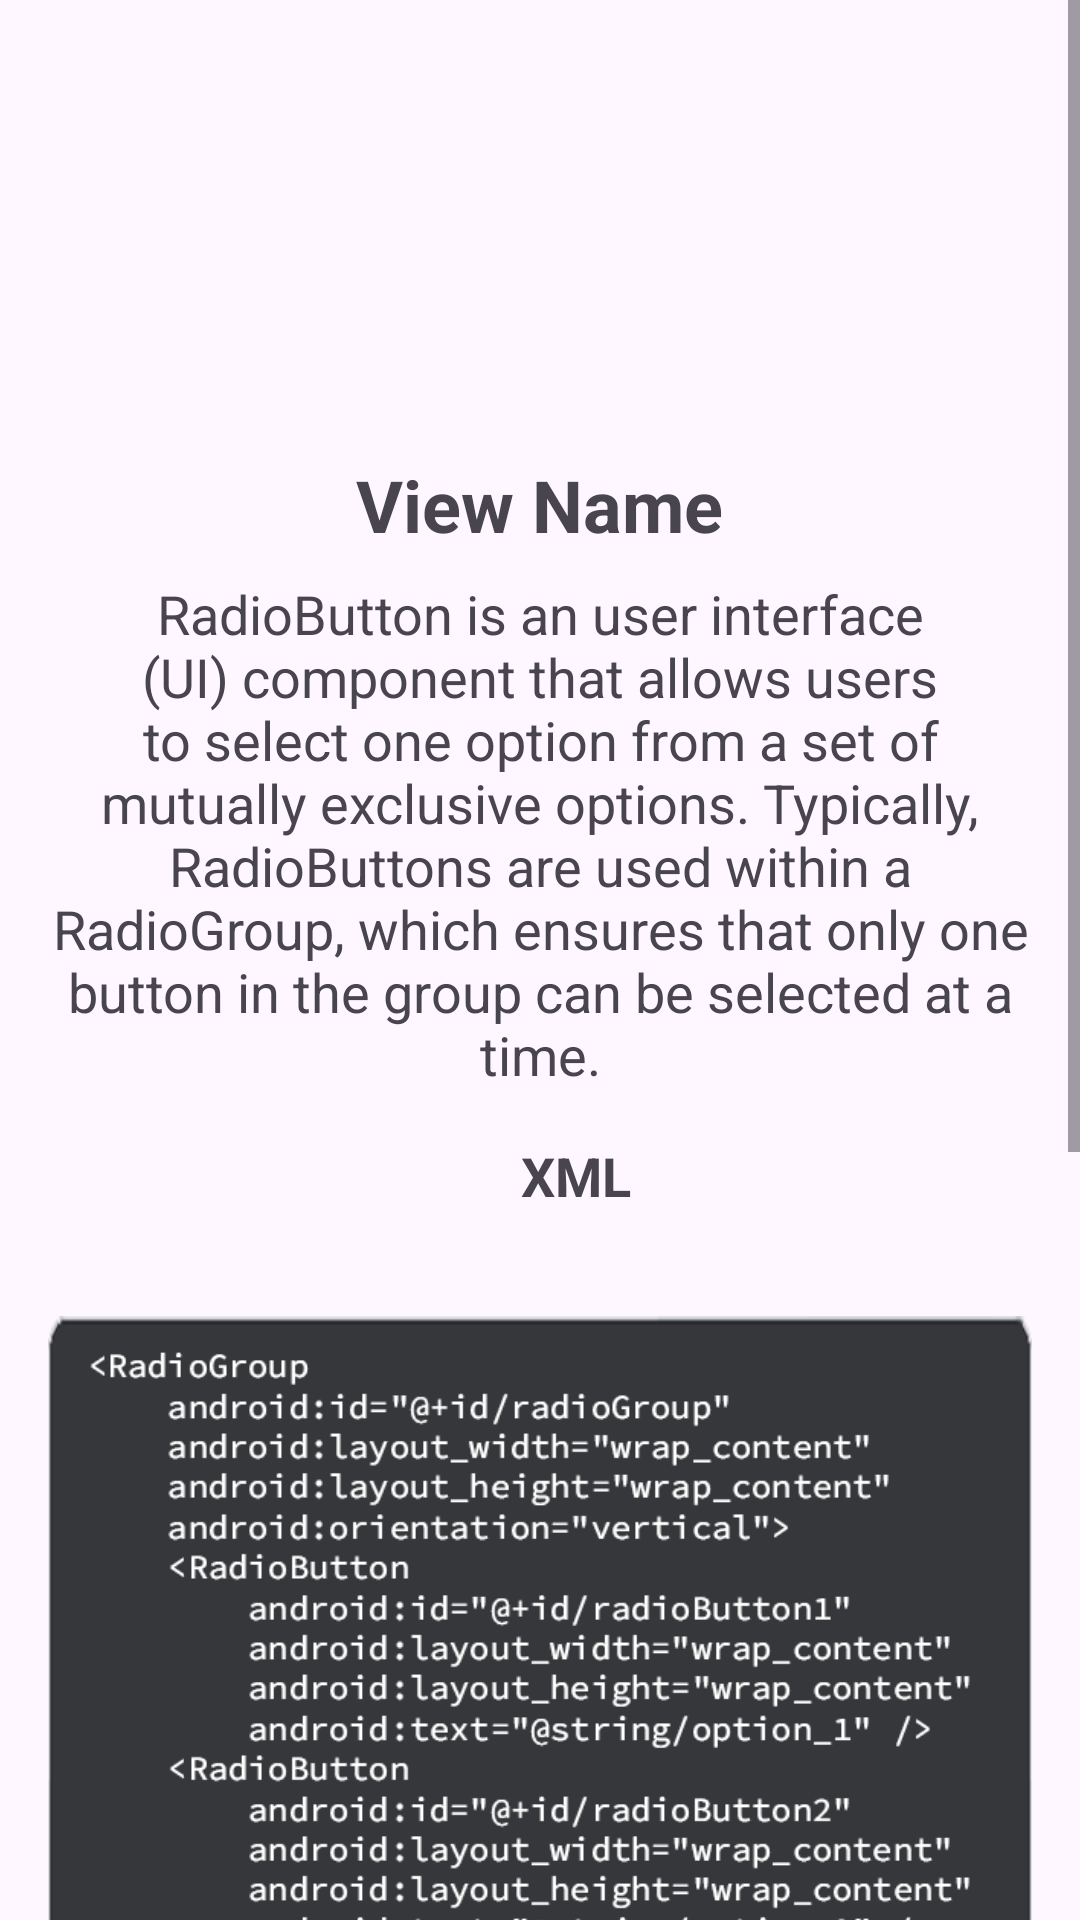

Here is an Android app screen rendered from its layout file. Give the layout XML and the strings, colors and styles it references.
<!-- AndroidManifest.xml: application theme Base.Theme.CommonView -->
<!-- res/layout/activity_radio_button.xml -->
<?xml version="1.0" encoding="utf-8"?>
<ScrollView xmlns:android="http://schemas.android.com/apk/res/android"
    xmlns:tools="http://schemas.android.com/tools"
    android:id="@+id/main"
    android:layout_width="match_parent"
    android:layout_height="match_parent"
    tools:context=".ui.views.RadioButtonActivity">

    <LinearLayout
        android:layout_width="match_parent"
        android:layout_height="wrap_content"
        android:orientation="vertical"
        android:padding="16dp">

        <ImageView
            android:id="@+id/iv_image"
            android:layout_width="100dp"
            android:layout_height="100dp"
            android:layout_gravity="center"
            android:layout_marginTop="20dp"
            android:contentDescription="@string/image_view"
            tools:srcCompat="@tools:sample/avatars" />

        <TextView
            android:id="@+id/tv_title"
            android:layout_width="wrap_content"
            android:layout_height="wrap_content"
            android:layout_gravity="center"
            android:layout_marginTop="16dp"
            android:text="@string/views_name"
            android:textSize="24sp"
            android:textStyle="bold" />

        <TextView
            android:id="@+id/tv_description"
            android:layout_width="match_parent"
            android:layout_height="wrap_content"
            android:layout_marginTop="8dp"
            android:text="@string/radiobutton_description"
            android:textAlignment="center"
            android:textSize="18sp" />

        <TextView
            android:layout_width="wrap_content"
            android:layout_height="wrap_content"
            android:layout_marginStart="12dp"
            android:layout_marginTop="16dp"
            android:layout_gravity="center"
            android:text="@string/xml"
            android:textSize="18sp"
            android:textStyle="bold" />

        <ImageView
            android:layout_width="wrap_content"
            android:layout_height="350dp"
            android:layout_gravity="center"
            android:layout_marginTop="12dp"
            android:contentDescription="@string/radiobutton_xml"
            android:src="@drawable/radiobutton_xml" />

        <TextView
            android:layout_width="wrap_content"
            android:layout_height="wrap_content"
            android:layout_gravity="center"
            android:layout_marginTop="16dp"
            android:text="@string/result"
            android:textSize="18sp"
            android:textStyle="bold" />

        <TextView
            android:layout_width="wrap_content"
            android:layout_height="wrap_content"
            android:layout_gravity="center"
            android:layout_marginTop="16dp"
            android:text="@string/radiobutton_text"
            android:textSize="18sp" />

        <RadioGroup
            android:id="@+id/radioGroup"
            android:layout_width="wrap_content"
            android:layout_height="wrap_content"
            android:layout_margin="8dp"
            android:orientation="vertical">

            <RadioButton
                android:id="@+id/radioButton1"
                android:layout_width="wrap_content"
                android:layout_height="wrap_content"

                android:text="@string/option_1" />

            <RadioButton
                android:id="@+id/radioButton2"
                android:layout_width="wrap_content"
                android:layout_height="wrap_content"
                android:text="@string/option_2" />

            <RadioButton
                android:id="@+id/radioButton3"
                android:layout_width="wrap_content"
                android:layout_height="wrap_content"
                android:text="@string/option_3" />
        </RadioGroup>

        <TextView
            android:id="@+id/tv_result"
            android:layout_width="wrap_content"
            android:layout_height="wrap_content"
            android:layout_gravity="center"
            android:layout_marginBottom="20dp"
            android:text="@string/radiobutton_holder"
            android:textSize="18sp" />
    </LinearLayout>
</ScrollView>
<!-- resources referenced by this layout -->
<resources>
  <string name="image_view">Image View</string>
  <string name="option_1">Option 1</string>
  <string name="option_2">Option 2</string>
  <string name="option_3">Option 3</string>
  <string name="radiobutton_description">RadioButton is an user interface (UI) component that allows users to select one option from a set of mutually exclusive options. Typically, RadioButtons are used within a RadioGroup, which ensures that only one button in the group can be selected at a time.</string>
  <string name="radiobutton_holder">You don\'t choose an option yet</string>
  <string name="radiobutton_text">Choose an option:</string>
  <string name="radiobutton_xml">RadioButton XML</string>
  <string name="result">Result:</string>
  <string name="views_name">View Name</string>
  <string name="xml">XML</string>
  <color name="md_theme_primary">#2E6A44</color>
  <color name="md_theme_onPrimary">#FFFFFF</color>
  <color name="md_theme_primaryContainer">#B1F1C1</color>
  <color name="md_theme_onPrimaryContainer">#00210E</color>
  <color name="md_theme_secondary">#4F6353</color>
  <color name="md_theme_onSecondary">#FFFFFF</color>
  <color name="md_theme_secondaryContainer">#D2E8D4</color>
  <color name="md_theme_onSecondaryContainer">#0D1F13</color>
  <color name="md_theme_tertiary">#3A646F</color>
  <color name="md_theme_onTertiary">#FFFFFF</color>
  <color name="md_theme_tertiaryContainer">#BEEAF6</color>
  <color name="md_theme_onTertiaryContainer">#001F26</color>
  <color name="md_theme_error">#BA1A1A</color>
  <color name="md_theme_onError">#FFFFFF</color>
  <color name="md_theme_errorContainer">#FFDAD6</color>
  <color name="md_theme_onErrorContainer">#410002</color>
  <color name="md_theme_surface">#F6FBF3</color>
  <color name="md_theme_onSurface">#181D18</color>
  <color name="md_theme_surfaceVariant">#DDE5DB</color>
  <color name="md_theme_onSurfaceVariant">#414942</color>
  <color name="md_theme_outline">#717971</color>
  <color name="md_theme_outlineVariant">#C1C9BF</color>
  <color name="md_theme_inverseSurface">#2C322D</color>
  <color name="md_theme_inverseOnSurface">#EDF2EB</color>
  <color name="md_theme_inversePrimary">#96D5A6</color>
  <color name="md_theme_primaryFixed">#B1F1C1</color>
  <color name="md_theme_onPrimaryFixed">#00210E</color>
  <color name="md_theme_primaryFixedDim">#96D5A6</color>
  <color name="md_theme_onPrimaryFixedVariant">#12512E</color>
  <color name="md_theme_secondaryFixed">#D2E8D4</color>
  <color name="md_theme_onSecondaryFixed">#0D1F13</color>
  <color name="md_theme_secondaryFixedDim">#B6CCB8</color>
  <color name="md_theme_onSecondaryFixedVariant">#384B3C</color>
  <color name="md_theme_tertiaryFixed">#BEEAF6</color>
  <color name="md_theme_onTertiaryFixed">#001F26</color>
  <color name="md_theme_tertiaryFixedDim">#A2CEDA</color>
  <color name="md_theme_onTertiaryFixedVariant">#214C57</color>
  <color name="md_theme_surfaceDim">#D7DBD4</color>
  <color name="md_theme_surfaceBright">#F6FBF3</color>
  <color name="md_theme_surfaceContainerLowest">#FFFFFF</color>
  <color name="md_theme_surfaceContainerLow">#F0F5ED</color>
  <color name="md_theme_surfaceContainer">#EBEFE8</color>
  <color name="md_theme_surfaceContainerHigh">#E5EAE2</color>
  <color name="md_theme_surfaceContainerHighest">#DFE4DC</color>
</resources>
